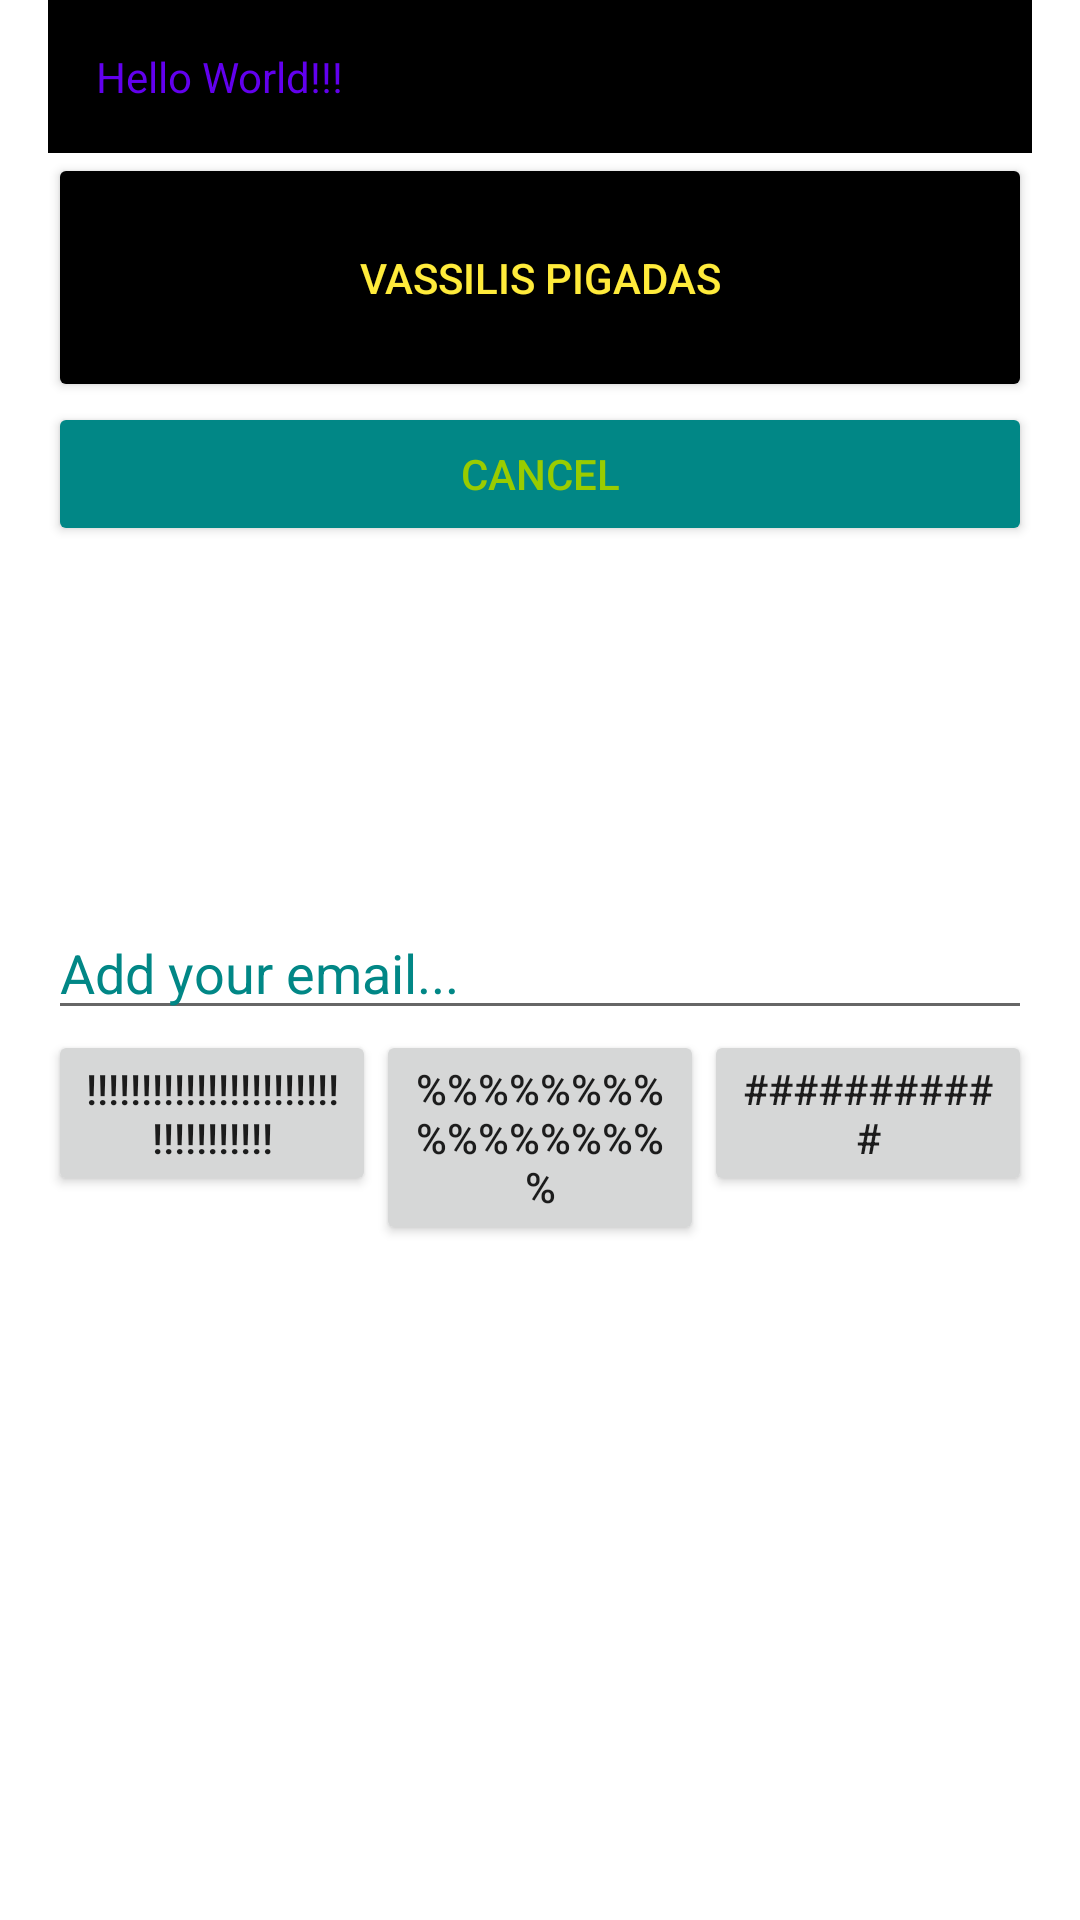

Here is an Android app screen rendered from its layout file. Give the layout XML and the strings, colors and styles it references.
<!-- AndroidManifest.xml: application theme Theme.AthtechApp -->
<!-- res/layout/activity_main.xml -->
<?xml version="1.0" encoding="utf-8"?>
<LinearLayout xmlns:android="http://schemas.android.com/apk/res/android"
	xmlns:app="http://schemas.android.com/apk/res-auto"
	android:layout_width="match_parent"
	android:layout_height="match_parent"
	android:orientation="vertical"
	android:paddingLeft="@dimen/corner_space"
	android:paddingRight="@dimen/corner_space">

	<TextView
		android:id="@+id/main_txt_title"
		android:layout_width="match_parent"
		android:layout_height="wrap_content"
		android:background="@color/black"
		android:padding="16dp"
		android:text="Hello World!!!"
		android:textColor="@color/purple_500" />

	<Button
		android:id="@+id/main_btn_green"
		android:layout_width="match_parent"
		android:layout_height="wrap_content"
		android:backgroundTint="@color/black"
		android:padding="32dp"
		android:text="@string/dev_name"
		android:textColor="@color/yellow" />

	<Button
		android:id="@+id/main_btn_blue"
		android:layout_width="match_parent"
		android:layout_height="wrap_content"
		android:backgroundTint="@color/teal_700"
		android:text="@android:string/cancel"
		android:textColor="@android:color/holo_green_light" />

	<ImageView
		android:layout_width="match_parent"
		android:layout_height="120dp"
		android:src="@drawable/ic_baseline_sports_basketball_24"
		app:tint="@color/red" />


	<EditText
		android:id="@+id/main_edit_input"
		android:layout_width="match_parent"
		android:layout_height="wrap_content"
		android:hint="Add your email..."
		android:inputType="textEmailAddress"
		android:textColor="@color/red"
		android:textColorHint="@color/teal_700" />

	<LinearLayout
		android:layout_width="match_parent"
		android:layout_height="wrap_content"
		android:orientation="horizontal">

		<Button
			android:layout_width="0dp"
			android:layout_height="wrap_content"
			android:layout_weight="1"
			android:text="!!!!!!!!!!!!!!!!!!!!!!!!!!!!!!!!!!" />


		<Button
			android:layout_width="0dp"
			android:layout_height="wrap_content"
			android:layout_weight="1"
			android:text="%%%%%%%%%%%%%%%%%" />


		<Button
			android:layout_width="0dp"
			android:layout_height="wrap_content"
			android:layout_weight="1"
			android:text="###########" />

	</LinearLayout>


</LinearLayout>
<!-- resources referenced by this layout -->
<resources>
  <color name="black">#FF000000</color>
  <color name="purple_500">#FF6200EE</color>
  <color name="red">#FF0000</color>
  <color name="teal_700">#FF018786</color>
  <color name="yellow">#FFEB3B</color>
  <dimen name="corner_space">16dp</dimen>
  <string name="dev_name">Vassilis Pigadas</string>
  <style name="Theme.AthtechApp" parent="Theme.MaterialComponents.DayNight.DarkActionBar">
  		
  		<item name="colorPrimary">@color/purple_500</item>
  		<item name="colorPrimaryVariant">@color/purple_700</item>
  		<item name="colorOnPrimary">@color/white</item>
  		
  		<item name="colorSecondary">@color/teal_200</item>
  		<item name="colorSecondaryVariant">@color/teal_700</item>
  		<item name="colorOnSecondary">@color/black</item>
  		
  		<item name="android:statusBarColor" tools:targetApi="l">?attr/colorPrimaryVariant</item>
  		
  	</style>
  <color name="purple_700">#FF3700B3</color>
  <color name="white">#FFFFFFFF</color>
  <color name="teal_200">#FF03DAC5</color>
</resources>
